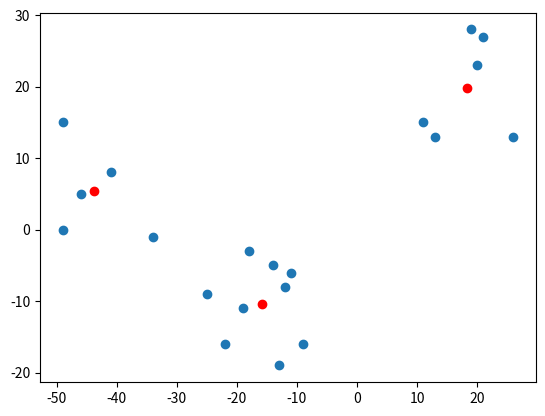

Recreate this plot in Python.
import numpy as np
from typing import List
import random
import itertools
from matplotlib import pyplot as plot
Vector = np.array
datas = [[-14,-5],[13,13],[20,23],[-19,-11],[-9,-16],[21,27],[-49,15],[26,13],[-46,5],[-34,-1],[11,15],[-49,0],[-22,-16],[19,28],[-12,-8],[-13,-19],[-41,8],[-11,-6],[-25,-9],[-18,-3]]
x = [data[0] for data in datas]
y = [data[1] for data in datas]
plot.scatter(x,y)
def num_difference(v1:Vector,v2:Vector)->int:
    return len([ x1 for x1,x2 in zip(v1,v2) if x1!=x2])

def cluster_means(k:int,inputs:List[Vector],assignments:List[int]) -> List[Vector]:
    clusters = [[] for _ in range(k)]
    for input,assignment in zip(inputs,assignments):
        clusters[assignment].append(input)
    return [ np.mean(cluster,axis=0) if cluster else random.choice(inputs)
        for cluster in clusters]
class KMeans:
    def __init__(self,k:int):
        self.k = k
        self.means = None
    def classify(self,input:Vector):
        return min(range(self.k),
                   key=lambda i:np.linalg.norm(input-self.means[i]))
    def train(self,inputs:List[Vector])->None:
        assignments = [random.randrange(self.k) for _ in inputs]

        for _ in itertools.count():
            self.means = cluster_means(self.k,inputs,assignments)
            new_assignments = [self.classify(input) for input in inputs]
            num_changed = num_difference(assignments,new_assignments)
            if num_changed == 0:
                return
            assignments = new_assignments
            self.means = cluster_means(self.k,inputs,assignments)

model = KMeans(3)
model.train(np.array(datas))
print(model.means)
cluster_x = [x_i[0] for x_i in model.means]
cluster_y = [y_i[1] for y_i in model.means]

plot.scatter(cluster_x,cluster_y,color="red")
plot.show()

